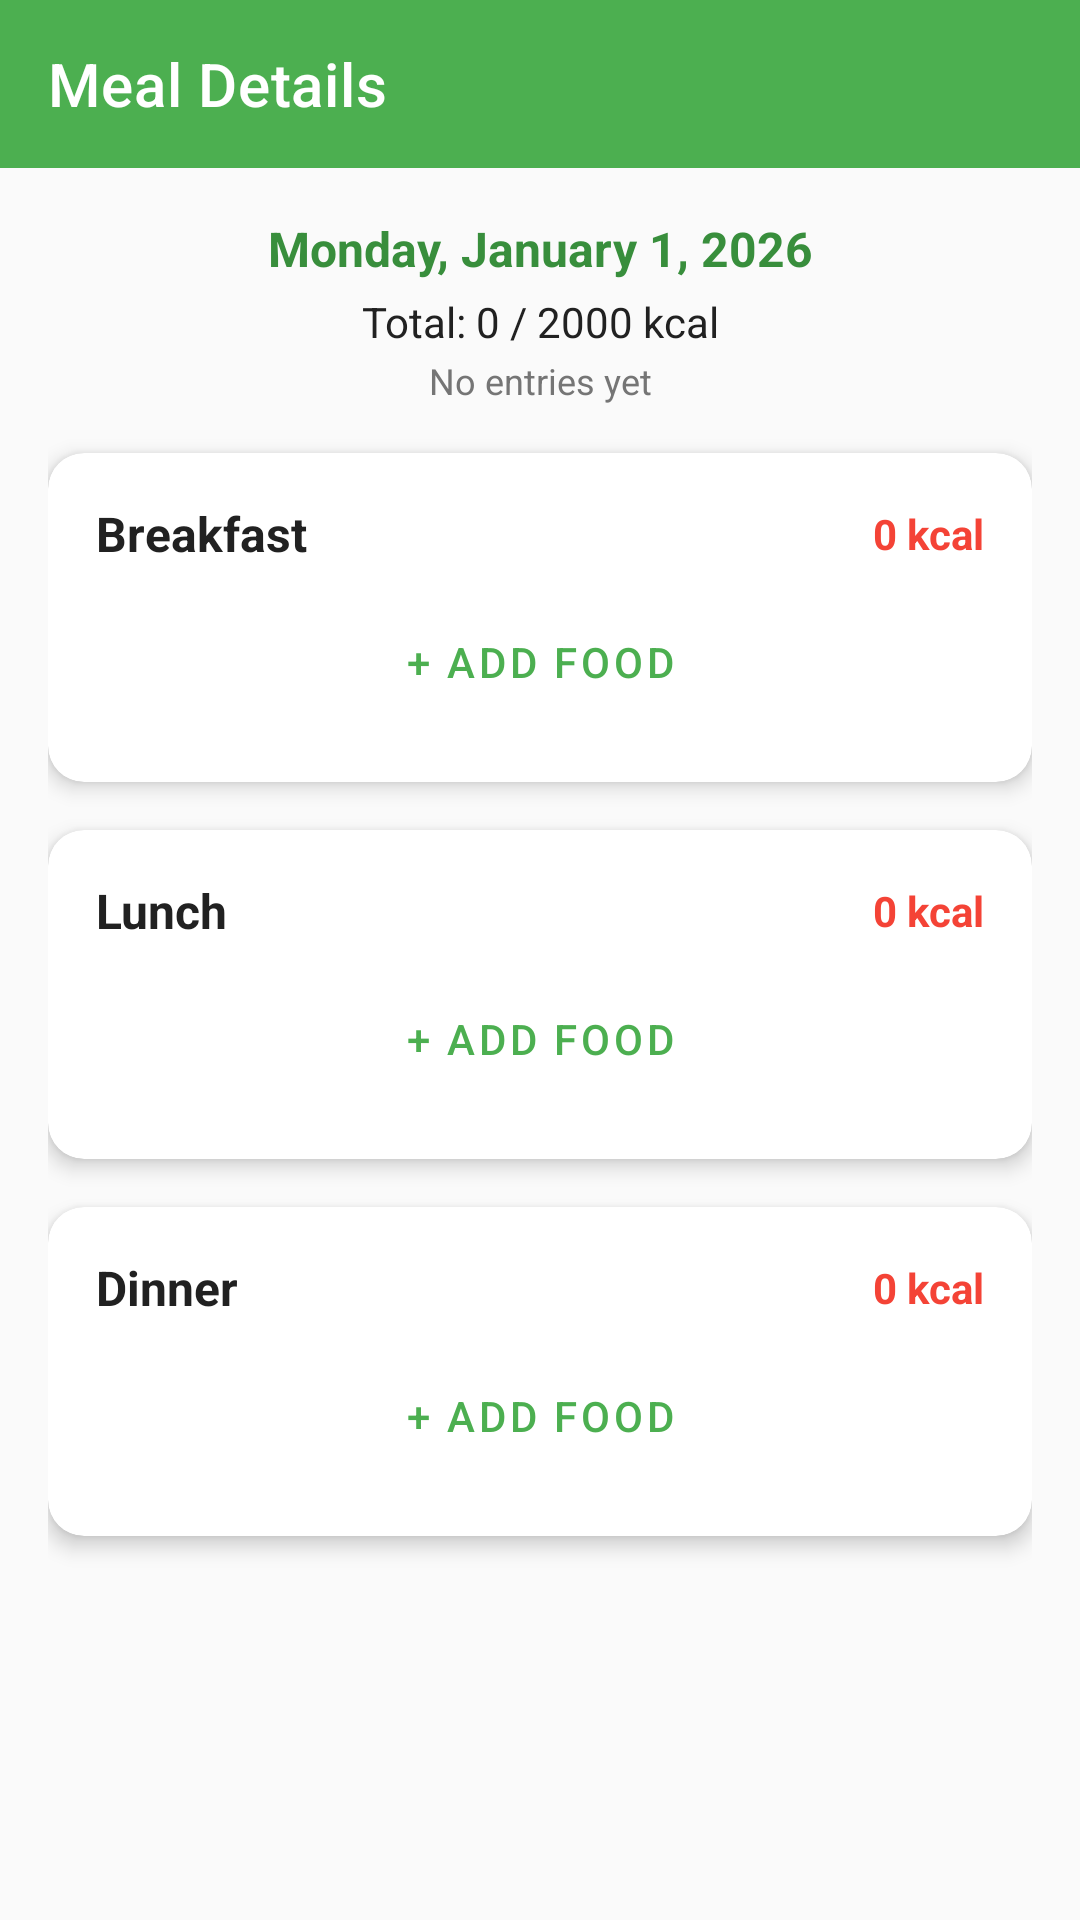

Produce the Android XML layout that renders to this screen, including the resource entries it uses.
<!-- AndroidManifest.xml: application theme Theme.CalMahAhh -->
<!-- res/layout/activity_meal_detail.xml -->
<?xml version="1.0" encoding="utf-8"?>
<LinearLayout xmlns:android="http://schemas.android.com/apk/res/android"
    xmlns:app="http://schemas.android.com/apk/res-auto"
    android:layout_width="match_parent"
    android:layout_height="match_parent"
    android:background="@color/background"
    android:orientation="vertical">

    
    <com.google.android.material.appbar.MaterialToolbar
        android:id="@+id/toolbar"
        android:layout_width="match_parent"
        android:layout_height="?attr/actionBarSize"
        android:background="@color/primary"
        app:navigationIcon="@drawable/ic_arrow_back"
        app:navigationIconTint="@color/white"
        app:title="Meal Details"
        app:titleTextColor="@color/white" />

    <androidx.core.widget.NestedScrollView
        android:layout_width="match_parent"
        android:layout_height="match_parent"
        android:fillViewport="true">

        <LinearLayout
            android:layout_width="match_parent"
            android:layout_height="wrap_content"
            android:orientation="vertical"
            android:padding="@dimen/screen_padding">

            
            <TextView
                android:id="@+id/tvMealDate"
                android:layout_width="match_parent"
                android:layout_height="wrap_content"
                android:gravity="center"
                android:text="Monday, January 1, 2026"
                android:textColor="@color/primary_dark"
                android:textSize="@dimen/text_subtitle"
                android:textStyle="bold" />

            <TextView
                android:id="@+id/tvDayTotal"
                android:layout_width="match_parent"
                android:layout_height="wrap_content"
                android:layout_marginTop="4dp"
                android:gravity="center"
                android:text="Total: 0 / 2000 kcal"
                android:textColor="@color/text_primary"
                android:textSize="@dimen/text_body" />

            <TextView
                android:id="@+id/tvDayStatus"
                android:layout_width="match_parent"
                android:layout_height="wrap_content"
                android:layout_marginTop="2dp"
                android:layout_marginBottom="@dimen/spacing_medium"
                android:gravity="center"
                android:text="No entries yet"
                android:textColor="@color/text_secondary"
                android:textSize="@dimen/text_caption" />

            
            <com.google.android.material.card.MaterialCardView
                android:layout_width="match_parent"
                android:layout_height="wrap_content"
                android:layout_marginBottom="@dimen/spacing_medium"
                app:cardCornerRadius="@dimen/card_corner_radius"
                app:cardElevation="@dimen/card_elevation">

                <LinearLayout
                    android:layout_width="match_parent"
                    android:layout_height="wrap_content"
                    android:orientation="vertical"
                    android:padding="@dimen/spacing_medium">

                    <LinearLayout
                        android:layout_width="match_parent"
                        android:layout_height="wrap_content"
                        android:gravity="center_vertical"
                        android:orientation="horizontal">

                        <TextView
                            android:layout_width="0dp"
                            android:layout_height="wrap_content"
                            android:layout_weight="1"
                            android:text="Breakfast"
                            android:textColor="@color/text_primary"
                            android:textSize="@dimen/text_subtitle"
                            android:textStyle="bold" />

                        <TextView
                            android:id="@+id/tvBreakfastTotal"
                            android:layout_width="wrap_content"
                            android:layout_height="wrap_content"
                            android:text="0 kcal"
                            android:textColor="@color/calories_color"
                            android:textSize="@dimen/text_body"
                            android:textStyle="bold" />

                    </LinearLayout>

                    <androidx.recyclerview.widget.RecyclerView
                        android:id="@+id/rvBreakfast"
                        android:layout_width="match_parent"
                        android:layout_height="wrap_content"
                        android:layout_marginTop="@dimen/spacing_small"
                        android:nestedScrollingEnabled="false" />

                    <com.google.android.material.button.MaterialButton
                        android:id="@+id/btnAddBreakfast"
                        style="@style/Widget.MaterialComponents.Button.TextButton"
                        android:layout_width="match_parent"
                        android:layout_height="wrap_content"
                        android:text="+ Add Food"
                        android:textColor="@color/primary" />

                </LinearLayout>

            </com.google.android.material.card.MaterialCardView>

            
            <com.google.android.material.card.MaterialCardView
                android:layout_width="match_parent"
                android:layout_height="wrap_content"
                android:layout_marginBottom="@dimen/spacing_medium"
                app:cardCornerRadius="@dimen/card_corner_radius"
                app:cardElevation="@dimen/card_elevation">

                <LinearLayout
                    android:layout_width="match_parent"
                    android:layout_height="wrap_content"
                    android:orientation="vertical"
                    android:padding="@dimen/spacing_medium">

                    <LinearLayout
                        android:layout_width="match_parent"
                        android:layout_height="wrap_content"
                        android:gravity="center_vertical"
                        android:orientation="horizontal">

                        <TextView
                            android:layout_width="0dp"
                            android:layout_height="wrap_content"
                            android:layout_weight="1"
                            android:text="Lunch"
                            android:textColor="@color/text_primary"
                            android:textSize="@dimen/text_subtitle"
                            android:textStyle="bold" />

                        <TextView
                            android:id="@+id/tvLunchTotal"
                            android:layout_width="wrap_content"
                            android:layout_height="wrap_content"
                            android:text="0 kcal"
                            android:textColor="@color/calories_color"
                            android:textSize="@dimen/text_body"
                            android:textStyle="bold" />

                    </LinearLayout>

                    <androidx.recyclerview.widget.RecyclerView
                        android:id="@+id/rvLunch"
                        android:layout_width="match_parent"
                        android:layout_height="wrap_content"
                        android:layout_marginTop="@dimen/spacing_small"
                        android:nestedScrollingEnabled="false" />

                    <com.google.android.material.button.MaterialButton
                        android:id="@+id/btnAddLunch"
                        style="@style/Widget.MaterialComponents.Button.TextButton"
                        android:layout_width="match_parent"
                        android:layout_height="wrap_content"
                        android:text="+ Add Food"
                        android:textColor="@color/primary" />

                </LinearLayout>

            </com.google.android.material.card.MaterialCardView>

            
            <com.google.android.material.card.MaterialCardView
                android:layout_width="match_parent"
                android:layout_height="wrap_content"
                android:layout_marginBottom="@dimen/spacing_medium"
                app:cardCornerRadius="@dimen/card_corner_radius"
                app:cardElevation="@dimen/card_elevation">

                <LinearLayout
                    android:layout_width="match_parent"
                    android:layout_height="wrap_content"
                    android:orientation="vertical"
                    android:padding="@dimen/spacing_medium">

                    <LinearLayout
                        android:layout_width="match_parent"
                        android:layout_height="wrap_content"
                        android:gravity="center_vertical"
                        android:orientation="horizontal">

                        <TextView
                            android:layout_width="0dp"
                            android:layout_height="wrap_content"
                            android:layout_weight="1"
                            android:text="Dinner"
                            android:textColor="@color/text_primary"
                            android:textSize="@dimen/text_subtitle"
                            android:textStyle="bold" />

                        <TextView
                            android:id="@+id/tvDinnerTotal"
                            android:layout_width="wrap_content"
                            android:layout_height="wrap_content"
                            android:text="0 kcal"
                            android:textColor="@color/calories_color"
                            android:textSize="@dimen/text_body"
                            android:textStyle="bold" />

                    </LinearLayout>

                    <androidx.recyclerview.widget.RecyclerView
                        android:id="@+id/rvDinner"
                        android:layout_width="match_parent"
                        android:layout_height="wrap_content"
                        android:layout_marginTop="@dimen/spacing_small"
                        android:nestedScrollingEnabled="false" />

                    <com.google.android.material.button.MaterialButton
                        android:id="@+id/btnAddDinner"
                        style="@style/Widget.MaterialComponents.Button.TextButton"
                        android:layout_width="match_parent"
                        android:layout_height="wrap_content"
                        android:text="+ Add Food"
                        android:textColor="@color/primary" />

                </LinearLayout>

            </com.google.android.material.card.MaterialCardView>

            
            <View
                android:layout_width="match_parent"
                android:layout_height="@dimen/spacing_large" />

        </LinearLayout>

    </androidx.core.widget.NestedScrollView>

</LinearLayout>
<!-- resources referenced by this layout -->
<resources>
  <color name="background">#FAFAFA</color>
  <color name="calories_color">#F44336</color>
  <color name="primary">#4CAF50</color>
  <color name="primary_dark">#388E3C</color>
  <color name="text_primary">#212121</color>
  <color name="text_secondary">#757575</color>
  <color name="white">#FFFFFF</color>
  <dimen name="card_corner_radius">12dp</dimen>
  <dimen name="card_elevation">4dp</dimen>
  <dimen name="screen_padding">16dp</dimen>
  <dimen name="spacing_large">24dp</dimen>
  <dimen name="spacing_medium">16dp</dimen>
  <dimen name="spacing_small">8dp</dimen>
  <dimen name="text_body">14sp</dimen>
  <dimen name="text_caption">12sp</dimen>
  <dimen name="text_subtitle">16sp</dimen>
  <style name="Theme.CalMahAhh" parent="Theme.MaterialComponents.Light.NoActionBar">
          <item name="colorPrimary">@color/primary</item>
          <item name="colorPrimaryDark">@color/primary_dark</item>
          <item name="colorAccent">@color/accent</item>
          <item name="colorSecondary">@color/accent</item>
          <item name="android:windowBackground">@color/background</item>
          <item name="android:statusBarColor">@color/primary_dark</item>
      </style>
  <color name="accent">#FF9800</color>
</resources>
